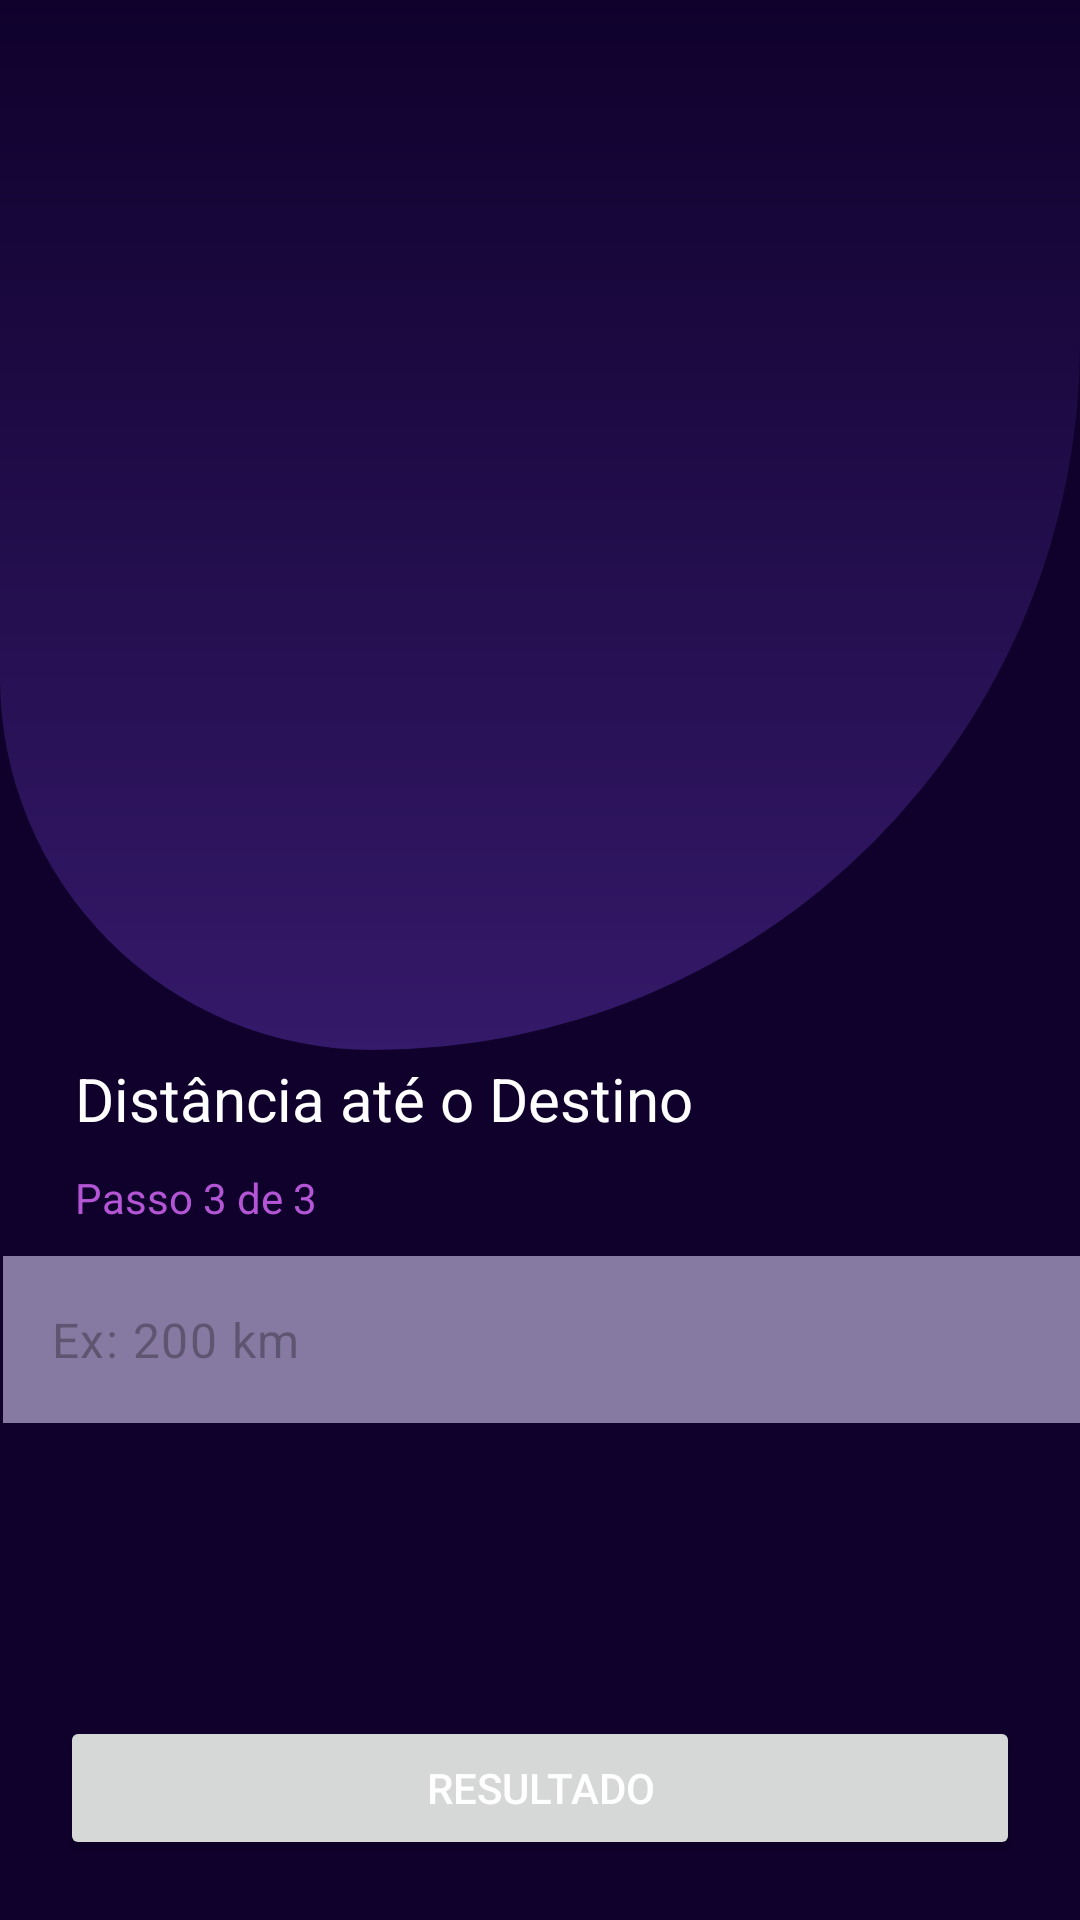

The Android layout XML behind this screen, and the referenced resources:
<!-- AndroidManifest.xml: application theme Theme.FuelCalculator -->
<!-- res/layout/activity_distance.xml -->
<?xml version="1.0" encoding="utf-8"?>
<androidx.constraintlayout.widget.ConstraintLayout xmlns:android="http://schemas.android.com/apk/res/android"
    xmlns:app="http://schemas.android.com/apk/res-auto"
    xmlns:tools="http://schemas.android.com/tools"
    android:id="@+id/distance"
    android:layout_width="match_parent"
    android:layout_height="match_parent"
    tools:context=".DistanceActivity">

    <LinearLayout
        android:id="@+id/header"
        android:layout_width="match_parent"
        android:layout_height="350dp"
        android:background="@drawable/gradient_bg"
        android:orientation="vertical"
        app:layout_constraintEnd_toEndOf="parent"
        app:layout_constraintStart_toStartOf="parent"
        app:layout_constraintTop_toTopOf="parent">

    </LinearLayout>

    <ImageView
        android:layout_width="150dp"
        android:layout_height="150dp"
        android:src="@drawable/distancia"
        android:contentDescription="Galão de combustível"
        android:background="@android:color/transparent"
        android:layout_marginBottom="60dp"
        app:layout_constraintEnd_toEndOf="parent"
        app:layout_constraintStart_toStartOf="parent"
        app:layout_constraintBottom_toBottomOf="@id/header"/>

    <TextView
        android:id="@+id/tvDistance"
        android:layout_width="match_parent"
        android:layout_height="wrap_content"
        android:text="Distância até o Destino"
        android:textSize="20dp"
        android:layout_marginTop="160dp"
        android:layout_marginLeft="25dp"
        android:textColor="@color/white"
        app:layout_constraintBottom_toTopOf="@+id/btnResult"
        app:layout_constraintEnd_toEndOf="parent"
        app:layout_constraintStart_toStartOf="parent"
        app:layout_constraintTop_toTopOf="parent" />

    <TextView
        android:id="@+id/tvStep"
        android:layout_width="match_parent"
        android:layout_height="wrap_content"
        android:text="Passo 3 de 3"
        android:layout_marginLeft="25dp"
        android:layout_marginTop="10dp"
        android:textColor="@color/stepPink"
        app:layout_constraintEnd_toEndOf="parent"
        app:layout_constraintStart_toStartOf="parent"
        app:layout_constraintTop_toBottomOf="@+id/tvDistance" />

    <Button
        android:id="@+id/btnResult"
        android:layout_width="match_parent"
        android:layout_height="wrap_content"
        android:layout_margin="20dp"
        android:text="Resultado"
        android:textColor="@color/white"
        app:layout_constraintBottom_toBottomOf="parent"
        app:layout_constraintEnd_toEndOf="parent"
        app:layout_constraintStart_toStartOf="parent" />

    <com.google.android.material.textfield.TextInputLayout
        android:id="@+id/textInputDistance"
        android:layout_width="409dp"
        android:layout_height="wrap_content"
        android:layout_marginTop="10dp"
        app:hintEnabled="false"
        app:layout_constraintEnd_toEndOf="parent"
        app:layout_constraintStart_toStartOf="parent"
        app:layout_constraintTop_toBottomOf="@+id/tvStep">

        <com.google.android.material.textfield.TextInputEditText
            android:id="@+id/edtDistance"
            android:layout_width="match_parent"
            android:layout_height="wrap_content"
            android:layout_margin="25dp"
            android:background="@color/edtPurple"
            android:inputType="numberDecimal"
            android:hint="Ex: 200 km" />
    </com.google.android.material.textfield.TextInputLayout>

</androidx.constraintlayout.widget.ConstraintLayout>
<!-- resources referenced by this layout -->
<resources>
  <color name="edtPurple">#877AA2</color>
  <color name="stepPink">#CFDA69FD</color>
  <color name="white">#FFFFFFFF</color>
  <!-- drawable gradient_bg (drawable) -->
  <?xml version="1.0" encoding="utf-8"?>
  <shape xmlns:android="http://schemas.android.com/apk/res/android">
  
      <corners android:bottomLeftRadius="200dp"
          android:bottomRightRadius="380dp" />
  
      <gradient
          android:startColor="@color/lightPurple"
          android:endColor="@color/darkPurple"
          android:angle="90" />
  </shape>
  <style name="Theme.FuelCalculator" parent="Base.Theme.FuelCalculator" />
  <color name="lightPurple">#35196A</color>
  <color name="darkPurple">#0F012C</color>
  <style name="Base.Theme.FuelCalculator" parent="Theme.Material3.DayNight.NoActionBar">
          
          <item name="colorPrimary">@color/lightPurple</item>
          <item name="android:background">@color/darkPurple</item>
      </style>
</resources>
